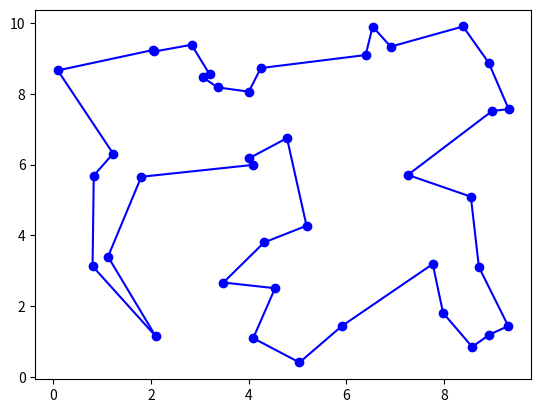

The matplotlib source for this figure:
import matplotlib.pyplot as plt
from random import *
from math import *


class Vertex:
    def __init__(self, x, y):
        self.x = x
        self.y = y


def dist(x1, y1, x2, y2):
    return sqrt((x1 - x2) ** 2 + (y1 - y2) ** 2)


def total_distance(lst):
    d = 0
    for j in range(len(lst) - 1):
        d += dist(lst[j].x, lst[j].y, lst[j + 1].x, lst[j + 1].y)
    return d


def reverse_sublist(lst, start, end):
    lst[start:end] = lst[start:end][::-1]
    return lst


NUMBER_VERTICES = 40
NUMBER_ITERATIONS = 10 ** 5

vertices = []
path = []

for i in range(NUMBER_VERTICES):
    new_vertex = Vertex(uniform(0, 10), uniform(0, 10))
    vertices.append(new_vertex)
    path.append(new_vertex)
path.append(vertices[0])

record_distance = total_distance(path)
for i in range(NUMBER_ITERATIONS):
    selected_vertices = sample(range(1, NUMBER_VERTICES + 1), 2)
    test = path.copy()
    test = reverse_sublist(test, selected_vertices[0], selected_vertices[1])
    test_distance = total_distance(test)
    if test_distance < record_distance:
        record_distance = test_distance
        path = test

for i in range(len(path) - 1):
    plt.plot([path[i].x, path[i + 1].x], [path[i].y, path[i + 1].y], 'b')
for vertex in vertices:
    plt.plot(vertex.x, vertex.y, 'bo')

plt.show()
